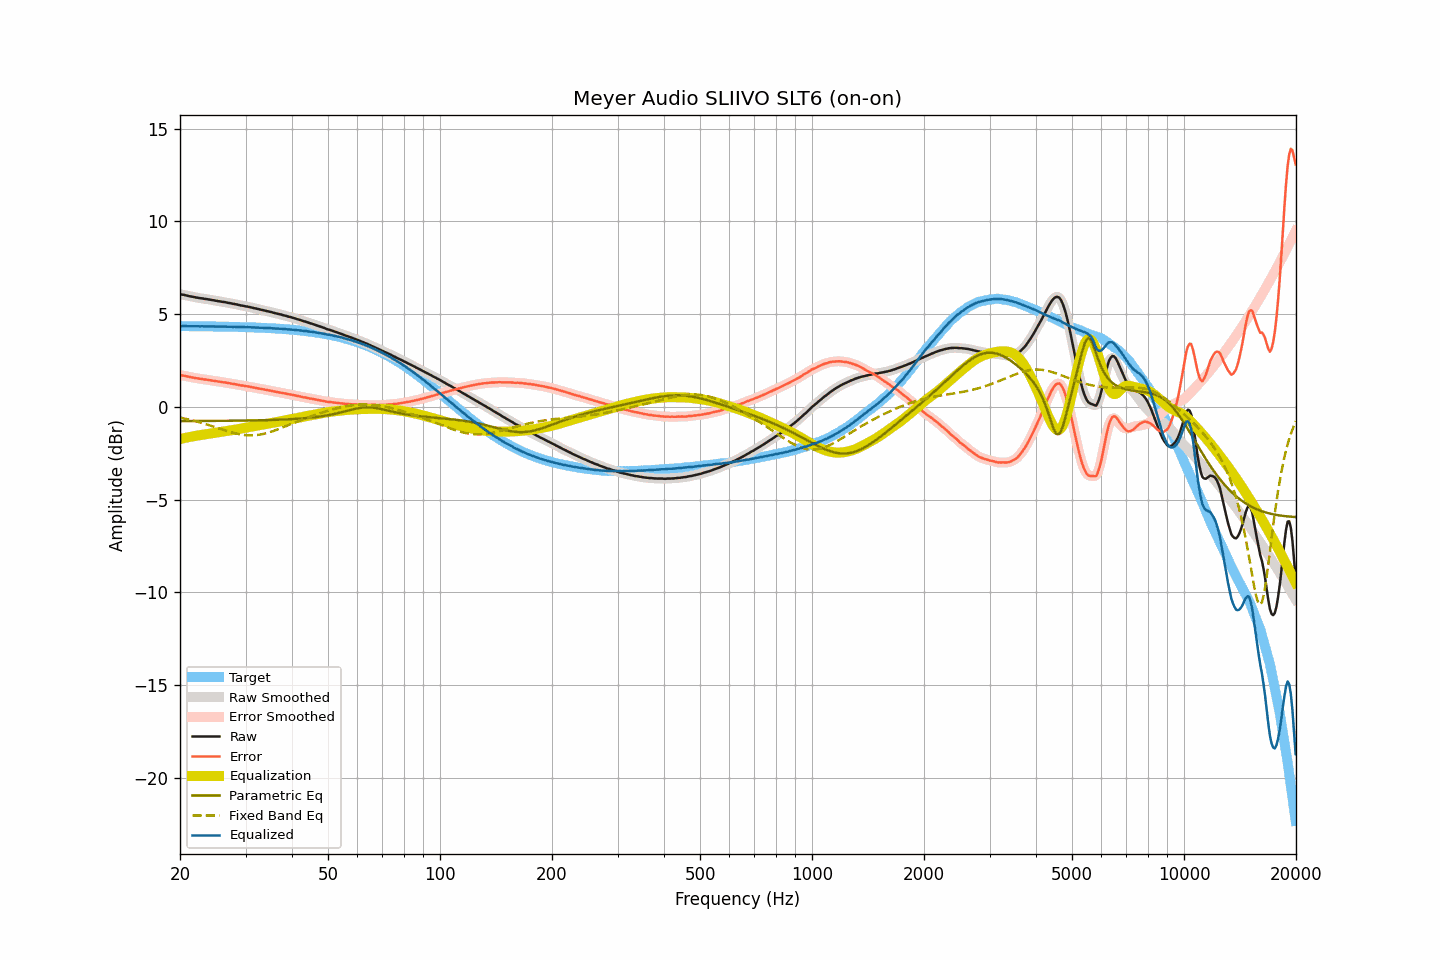

Values plotted in this chart, from the file beside it:
frequency, raw, smoothed, error, error_smoothed, equalization, parametric_eq, fixed_band_eq, equalized_raw, equalized_smoothed, target
20.00, 6.08, 6.08, 1.72, 1.72, -1.73, -0.76, -0.57, 4.35, 4.35, 4.36
20.20, 6.06, 6.06, 1.70, 1.71, -1.71, -0.76, -0.59, 4.35, 4.36, 4.36
20.40, 6.05, 6.05, 1.69, 1.69, -1.69, -0.76, -0.61, 4.36, 4.36, 4.36
20.61, 6.03, 6.03, 1.68, 1.67, -1.67, -0.76, -0.63, 4.36, 4.36, 4.35
20.81, 6.01, 6.01, 1.66, 1.66, -1.65, -0.76, -0.65, 4.36, 4.36, 4.35
21.02, 5.99, 5.99, 1.64, 1.64, -1.64, -0.76, -0.67, 4.35, 4.35, 4.35
21.23, 5.97, 5.97, 1.62, 1.62, -1.62, -0.76, -0.69, 4.35, 4.35, 4.35
21.44, 5.95, 5.95, 1.60, 1.60, -1.60, -0.76, -0.71, 4.35, 4.35, 4.35
21.66, 5.94, 5.93, 1.59, 1.58, -1.58, -0.76, -0.73, 4.35, 4.35, 4.35
21.87, 5.92, 5.92, 1.57, 1.57, -1.57, -0.76, -0.75, 4.35, 4.35, 4.35
22.09, 5.90, 5.90, 1.55, 1.55, -1.55, -0.76, -0.78, 4.35, 4.35, 4.35
22.31, 5.89, 5.89, 1.54, 1.54, -1.54, -0.76, -0.80, 4.35, 4.35, 4.35
22.54, 5.87, 5.87, 1.52, 1.53, -1.53, -0.76, -0.82, 4.34, 4.35, 4.35
22.76, 5.86, 5.86, 1.51, 1.51, -1.51, -0.76, -0.85, 4.35, 4.35, 4.35
22.99, 5.85, 5.84, 1.50, 1.50, -1.50, -0.76, -0.87, 4.35, 4.34, 4.35
23.22, 5.83, 5.83, 1.48, 1.49, -1.49, -0.75, -0.90, 4.34, 4.35, 4.34
23.45, 5.82, 5.82, 1.48, 1.48, -1.48, -0.75, -0.93, 4.34, 4.34, 4.34
23.69, 5.81, 5.81, 1.47, 1.46, -1.46, -0.75, -0.95, 4.35, 4.34, 4.34
23.92, 5.79, 5.79, 1.45, 1.45, -1.45, -0.75, -0.98, 4.34, 4.34, 4.34
24.16, 5.78, 5.78, 1.44, 1.44, -1.44, -0.75, -1.01, 4.34, 4.34, 4.34
24.40, 5.76, 5.76, 1.42, 1.42, -1.42, -0.75, -1.04, 4.34, 4.34, 4.34
24.65, 5.75, 5.75, 1.41, 1.41, -1.41, -0.75, -1.06, 4.34, 4.34, 4.34
24.89, 5.73, 5.73, 1.39, 1.39, -1.40, -0.75, -1.09, 4.33, 4.34, 4.34
25.14, 5.72, 5.72, 1.38, 1.38, -1.38, -0.75, -1.12, 4.34, 4.33, 4.33
25.39, 5.70, 5.70, 1.37, 1.37, -1.37, -0.75, -1.15, 4.33, 4.33, 4.33
25.65, 5.69, 5.69, 1.36, 1.35, -1.36, -0.75, -1.18, 4.33, 4.33, 4.33
25.91, 5.67, 5.67, 1.34, 1.34, -1.34, -0.75, -1.21, 4.33, 4.33, 4.33
26.16, 5.66, 5.66, 1.33, 1.33, -1.33, -0.75, -1.24, 4.33, 4.33, 4.33
26.43, 5.65, 5.64, 1.32, 1.32, -1.32, -0.75, -1.26, 4.33, 4.33, 4.33
26.69, 5.63, 5.63, 1.30, 1.30, -1.30, -0.75, -1.29, 4.33, 4.33, 4.33
26.96, 5.61, 5.61, 1.29, 1.29, -1.29, -0.74, -1.32, 4.32, 4.32, 4.32
27.23, 5.60, 5.59, 1.28, 1.27, -1.27, -0.74, -1.34, 4.32, 4.32, 4.32
27.50, 5.58, 5.58, 1.26, 1.26, -1.26, -0.74, -1.37, 4.32, 4.32, 4.32
27.77, 5.56, 5.56, 1.24, 1.25, -1.24, -0.74, -1.39, 4.31, 4.32, 4.32
28.05, 5.55, 5.55, 1.23, 1.23, -1.23, -0.74, -1.42, 4.32, 4.32, 4.32
28.33, 5.53, 5.53, 1.21, 1.21, -1.21, -0.74, -1.44, 4.32, 4.32, 4.31
28.62, 5.51, 5.51, 1.20, 1.20, -1.20, -0.74, -1.46, 4.31, 4.31, 4.31
28.90, 5.49, 5.49, 1.18, 1.18, -1.18, -0.74, -1.47, 4.31, 4.31, 4.31
29.19, 5.47, 5.47, 1.16, 1.17, -1.17, -0.74, -1.49, 4.30, 4.31, 4.31
29.48, 5.46, 5.45, 1.15, 1.15, -1.15, -0.74, -1.50, 4.31, 4.30, 4.30
29.78, 5.44, 5.44, 1.14, 1.14, -1.14, -0.73, -1.51, 4.30, 4.30, 4.30
30.08, 5.42, 5.42, 1.12, 1.12, -1.12, -0.73, -1.52, 4.30, 4.30, 4.30
30.38, 5.41, 5.41, 1.11, 1.11, -1.11, -0.73, -1.53, 4.30, 4.30, 4.30
30.68, 5.39, 5.39, 1.09, 1.09, -1.09, -0.73, -1.53, 4.30, 4.30, 4.29
30.99, 5.37, 5.37, 1.08, 1.08, -1.08, -0.73, -1.53, 4.29, 4.29, 4.29
31.30, 5.35, 5.35, 1.06, 1.06, -1.06, -0.73, -1.53, 4.29, 4.29, 4.29
31.61, 5.33, 5.33, 1.04, 1.04, -1.04, -0.72, -1.53, 4.28, 4.28, 4.29
31.93, 5.31, 5.31, 1.03, 1.03, -1.03, -0.72, -1.52, 4.28, 4.28, 4.28
32.24, 5.29, 5.29, 1.01, 1.01, -1.01, -0.72, -1.51, 4.28, 4.28, 4.28
32.57, 5.27, 5.27, 0.99, 0.99, -0.99, -0.72, -1.50, 4.27, 4.27, 4.28
32.89, 5.25, 5.25, 0.98, 0.98, -0.98, -0.72, -1.49, 4.27, 4.27, 4.27
33.22, 5.23, 5.23, 0.96, 0.96, -0.96, -0.72, -1.47, 4.27, 4.27, 4.27
33.55, 5.21, 5.21, 0.95, 0.95, -0.95, -0.71, -1.45, 4.26, 4.26, 4.26
33.89, 5.19, 5.19, 0.93, 0.93, -0.93, -0.71, -1.43, 4.26, 4.26, 4.26
34.23, 5.17, 5.17, 0.91, 0.91, -0.91, -0.71, -1.41, 4.26, 4.26, 4.26
34.57, 5.15, 5.15, 0.90, 0.90, -0.90, -0.71, -1.38, 4.25, 4.25, 4.25
34.92, 5.13, 5.13, 0.88, 0.88, -0.88, -0.70, -1.35, 4.25, 4.25, 4.25
35.27, 5.11, 5.11, 0.87, 0.86, -0.86, -0.70, -1.33, 4.25, 4.24, 4.24
35.62, 5.08, 5.08, 0.84, 0.85, -0.85, -0.70, -1.30, 4.23, 4.24, 4.24
35.97, 5.06, 5.06, 0.83, 0.83, -0.83, -0.70, -1.27, 4.23, 4.23, 4.23
... 635 more rows
